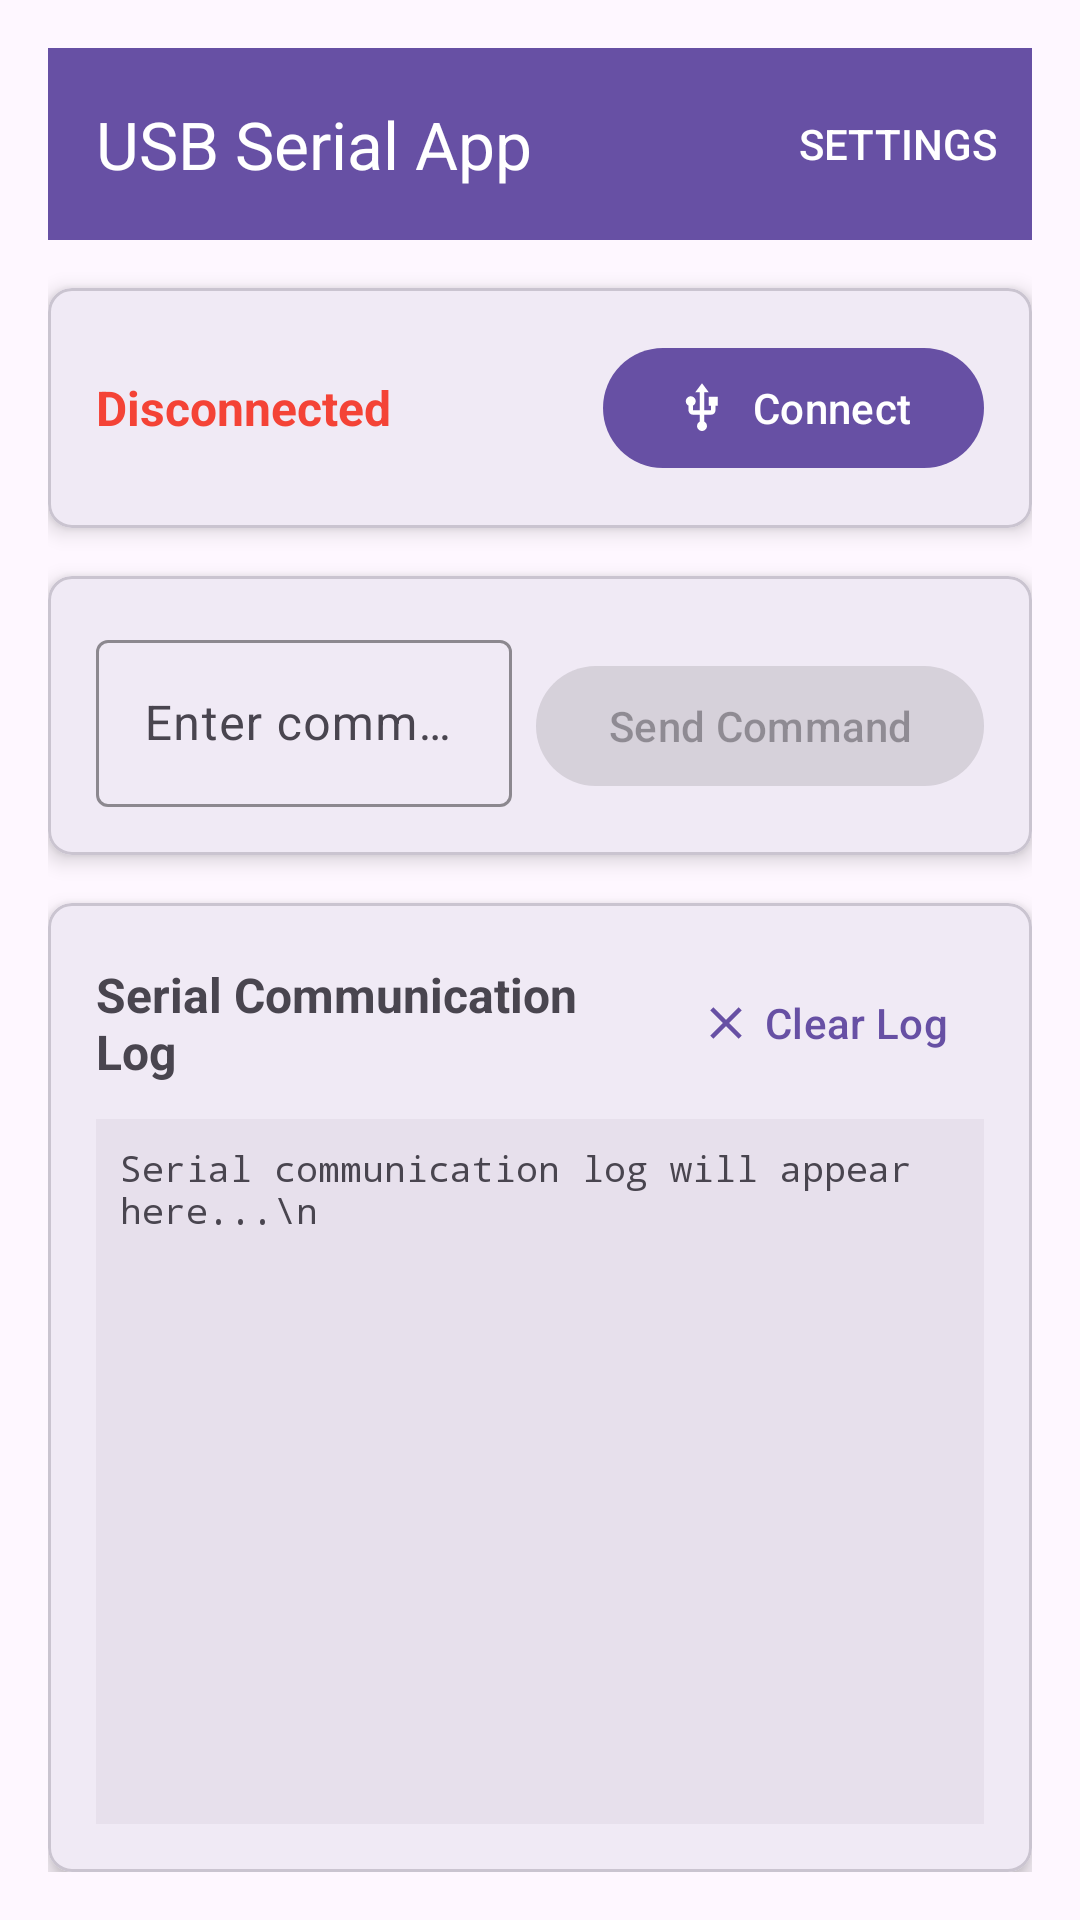

The Android layout XML behind this screen, and the referenced resources:
<!-- AndroidManifest.xml: activity theme Theme.USBSerialApp -->
<!-- res/layout/activity_main.xml -->
<?xml version="1.0" encoding="utf-8"?>
<LinearLayout xmlns:android="http://schemas.android.com/apk/res/android"
    xmlns:app="http://schemas.android.com/apk/res-auto"
    xmlns:tools="http://schemas.android.com/tools"
    android:layout_width="match_parent"
    android:layout_height="match_parent"
    android:orientation="vertical"
    android:padding="16dp"
    tools:context=".MainActivity">

    
    <com.google.android.material.appbar.MaterialToolbar
        android:id="@+id/toolbar"
        android:layout_width="match_parent"
        android:layout_height="wrap_content"
        android:background="?attr/colorPrimary"
        android:theme="@style/ThemeOverlay.Material3.Dark.ActionBar"
        app:title="@string/app_name"
        app:menu="@menu/main_menu" />

    
    <com.google.android.material.card.MaterialCardView
        android:layout_width="match_parent"
        android:layout_height="wrap_content"
        android:layout_marginTop="16dp"
        app:cardElevation="4dp"
        app:cardCornerRadius="8dp">

        <LinearLayout
            android:layout_width="match_parent"
            android:layout_height="wrap_content"
            android:orientation="horizontal"
            android:padding="16dp"
            android:gravity="center_vertical">

            <TextView
                android:id="@+id/connectionStatusText"
                android:layout_width="0dp"
                android:layout_height="wrap_content"
                android:layout_weight="1"
                android:text="@string/disconnected"
                android:textSize="16sp"
                android:textStyle="bold"
                android:textColor="@color/status_disconnected" />

            <com.google.android.material.button.MaterialButton
                android:id="@+id/connectButton"
                android:layout_width="wrap_content"
                android:layout_height="wrap_content"
                android:text="@string/connect"
                app:icon="@drawable/ic_usb" />

        </LinearLayout>

    </com.google.android.material.card.MaterialCardView>

    
    <com.google.android.material.card.MaterialCardView
        android:layout_width="match_parent"
        android:layout_height="wrap_content"
        android:layout_marginTop="16dp"
        app:cardElevation="4dp"
        app:cardCornerRadius="8dp">

        <LinearLayout
            android:layout_width="match_parent"
            android:layout_height="wrap_content"
            android:orientation="horizontal"
            android:padding="16dp">

            <com.google.android.material.textfield.TextInputLayout
                android:layout_width="0dp"
                android:layout_height="wrap_content"
                android:layout_weight="1"
                android:layout_marginEnd="8dp"
                app:boxStrokeColor="?attr/colorPrimary"
                app:hintTextColor="?attr/colorPrimary">

                <com.google.android.material.textfield.TextInputEditText
                    android:id="@+id/commandEditText"
                    android:layout_width="match_parent"
                    android:layout_height="wrap_content"
                    android:hint="@string/command_hint"
                    android:imeOptions="actionSend"
                    android:inputType="text" />

            </com.google.android.material.textfield.TextInputLayout>

            <com.google.android.material.button.MaterialButton
                android:id="@+id/sendButton"
                android:layout_width="wrap_content"
                android:layout_height="wrap_content"
                android:text="@string/send_command"
                android:enabled="false"
                app:icon="@drawable/ic_send" />

        </LinearLayout>

    </com.google.android.material.card.MaterialCardView>

    
    <com.google.android.material.card.MaterialCardView
        android:layout_width="match_parent"
        android:layout_height="0dp"
        android:layout_weight="1"
        android:layout_marginTop="16dp"
        app:cardElevation="4dp"
        app:cardCornerRadius="8dp">

        <LinearLayout
            android:layout_width="match_parent"
            android:layout_height="match_parent"
            android:orientation="vertical"
            android:padding="16dp">

            <LinearLayout
                android:layout_width="match_parent"
                android:layout_height="wrap_content"
                android:orientation="horizontal"
                android:gravity="center_vertical">

                <TextView
                    android:layout_width="0dp"
                    android:layout_height="wrap_content"
                    android:layout_weight="1"
                    android:text="Serial Communication Log"
                    android:textSize="16sp"
                    android:textStyle="bold" />

                <com.google.android.material.button.MaterialButton
                    android:id="@+id/clearLogButton"
                    android:layout_width="wrap_content"
                    android:layout_height="wrap_content"
                    android:text="@string/clear_log"
                    style="@style/Widget.Material3.Button.TextButton"
                    app:icon="@drawable/ic_clear" />

            </LinearLayout>

            <ScrollView
                android:layout_width="match_parent"
                android:layout_height="0dp"
                android:layout_weight="1"
                android:layout_marginTop="8dp"
                android:background="?attr/colorSurfaceVariant"
                android:padding="8dp">

                <TextView
                    android:id="@+id/dataLogTextView"
                    android:layout_width="match_parent"
                    android:layout_height="wrap_content"
                    android:fontFamily="monospace"
                    android:textSize="12sp"
                    android:textIsSelectable="true"
                    android:text="Serial communication log will appear here...\n" />

            </ScrollView>

        </LinearLayout>

    </com.google.android.material.card.MaterialCardView>

</LinearLayout>
<!-- resources referenced by this layout -->
<resources>
  <color name="status_disconnected">#F44336</color>
  <!-- drawable ic_clear (drawable) -->
  <vector xmlns:android="http://schemas.android.com/apk/res/android"
      android:width="24dp"
      android:height="24dp"
      android:viewportWidth="24"
      android:viewportHeight="24"
      android:tint="?attr/colorPrimary">
    <path
        android:fillColor="@android:color/white"
        android:pathData="M19,6.41L17.59,5 12,10.59 6.41,5 5,6.41 10.59,12 5,17.59 6.41,19 12,13.41 17.59,19 19,17.59 13.41,12z"/>
  </vector>
  <!-- drawable ic_usb (drawable) -->
  <vector xmlns:android="http://schemas.android.com/apk/res/android"
      android:width="24dp"
      android:height="24dp"
      android:viewportWidth="24"
      android:viewportHeight="24"
      android:tint="?attr/colorOnPrimary">
    <path
        android:fillColor="@android:color/white"
        android:pathData="M15,7v4h1v2h-3V5h2l-3,-4 -3,4h2v8H8v-2.07c0.7,-0.37 1.2,-1.08 1.2,-1.93 0,-1.21 -0.99,-2.2 -2.2,-2.2S4.8,7.79 4.8,9c0,0.85 0.5,1.56 1.2,1.93V13c0,1.11 0.89,2 2,2h3v3.05c-0.71,0.37 -1.2,1.1 -1.2,1.95 0,1.22 0.99,2.2 2.2,2.2s2.2,-0.98 2.2,-2.2c0,-0.85 -0.49,-1.58 -1.2,-1.95V15h3c1.11,0 2,-0.89 2,-2v-2h1V7h-4z"/>
  </vector>
  <string name="app_name">USB Serial App</string>
  <string name="clear_log">Clear Log</string>
  <string name="command_hint">Enter command…</string>
  <string name="connect">Connect</string>
  <string name="disconnected">Disconnected</string>
  <string name="send_command">Send Command</string>
  <style name="Theme.USBSerialApp" parent="Base.Theme.USBSerialApp" />
  <color name="md_theme_light_primary">#6750A4</color>
  <color name="md_theme_light_onPrimary">#FFFFFF</color>
  <color name="md_theme_light_primaryContainer">#EADDFF</color>
  <color name="md_theme_light_onPrimaryContainer">#21005D</color>
  <color name="md_theme_light_secondary">#625B71</color>
  <color name="md_theme_light_onSecondary">#FFFFFF</color>
  <color name="md_theme_light_secondaryContainer">#E8DEF8</color>
  <color name="md_theme_light_onSecondaryContainer">#1D192B</color>
  <color name="md_theme_light_tertiary">#7D5260</color>
  <color name="md_theme_light_onTertiary">#FFFFFF</color>
  <color name="md_theme_light_tertiaryContainer">#FFD8E4</color>
  <color name="md_theme_light_onTertiaryContainer">#31111D</color>
  <color name="md_theme_light_error">#B3261E</color>
  <color name="md_theme_light_onError">#FFFFFF</color>
  <color name="md_theme_light_errorContainer">#F9DEDC</color>
  <color name="md_theme_light_onErrorContainer">#410E0B</color>
  <color name="md_theme_light_outline">#79747E</color>
  <color name="md_theme_light_onBackground">#1C1B1F</color>
  <color name="md_theme_light_surface">#FFFBFE</color>
  <color name="md_theme_light_onSurface">#1C1B1F</color>
  <color name="md_theme_light_surfaceVariant">#E7E0EC</color>
  <color name="md_theme_light_onSurfaceVariant">#49454F</color>
  <color name="md_theme_light_inverseSurface">#313033</color>
  <color name="md_theme_light_inverseOnSurface">#F4EFF4</color>
</resources>
